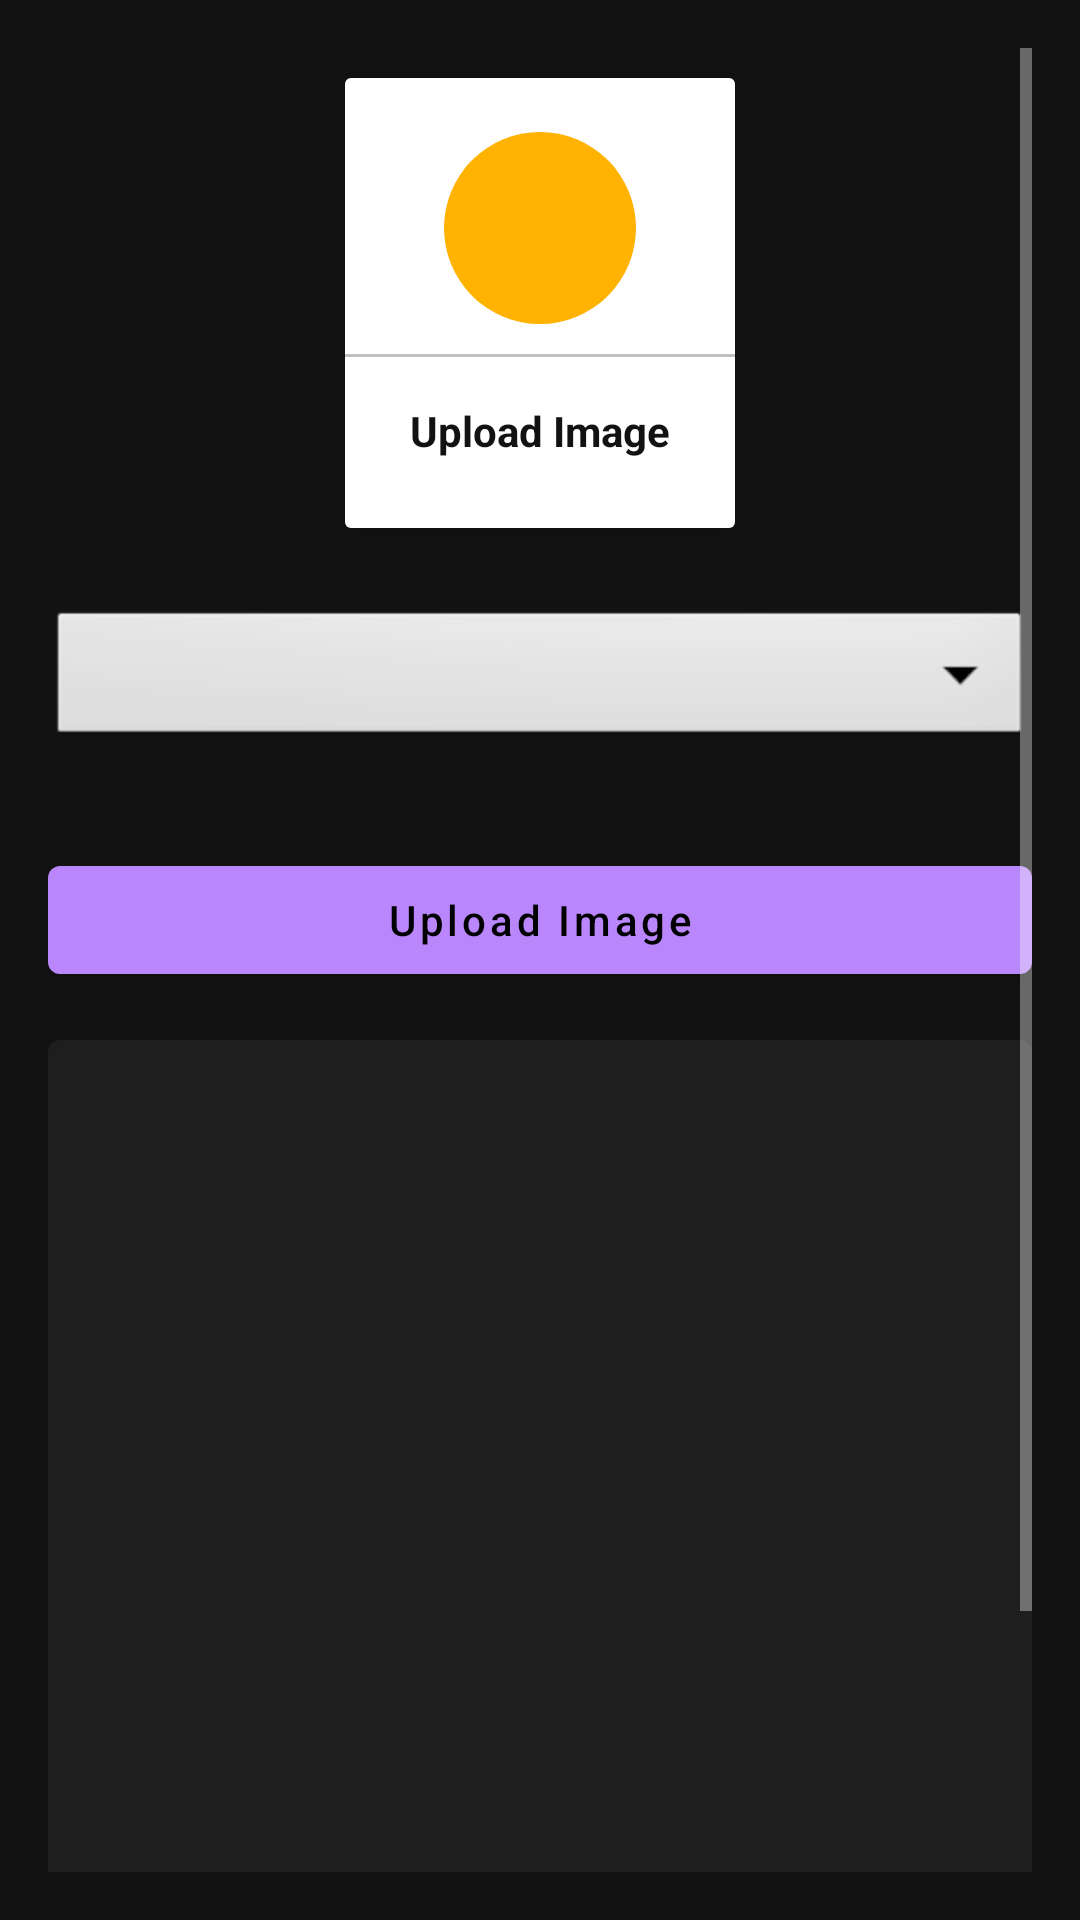

This screen was rendered from an Android layout file. Write that file and the resources it references.
<!-- AndroidManifest.xml: application theme Theme.MaterialComponents -->
<!-- res/layout/activity_upload_image.xml -->
<?xml version="1.0" encoding="utf-8"?>
<ScrollView xmlns:android="http://schemas.android.com/apk/res/android"
    xmlns:app="http://schemas.android.com/apk/res-auto"
    xmlns:tools="http://schemas.android.com/tools"
    android:layout_width="match_parent"
    android:padding="16dp"
    android:layout_height="match_parent"
    tools:context="com.example.collegeapp.UploadImage">

    <LinearLayout
        android:layout_width="match_parent"
        android:layout_height="match_parent"
        android:orientation="vertical">



        <androidx.cardview.widget.CardView
            android:layout_width="130dp"
            android:layout_height="150dp"
            android:layout_margin="10dp"
            android:id="@+id/addGalleryImage"
            android:layout_gravity="center"
            app:cardElevation="5dp">

            <LinearLayout
                android:layout_width="match_parent"
                android:layout_height="match_parent"
                android:orientation="vertical"
                android:gravity="center"
                android:background="#ffffff">

                <ImageView
                    android:layout_width="64dp"
                    android:layout_height="64dp"
                    android:background="@drawable/circle_yellow"
                    android:src="@drawable/ic_add_image"
                    android:padding="15dp"/>

                <View
                    android:layout_width="match_parent"
                    android:layout_height="1dp"
                    android:background="@color/lightGrey"
                    android:layout_marginTop="10dp"/>

                <TextView
                    android:layout_width="wrap_content"
                    android:layout_height="wrap_content"
                    android:text="Upload Image"
                    android:textStyle="bold"
                    android:padding="5dp"
                    android:layout_marginTop="10dp"
                    android:textColor="@color/textColor"/>

            </LinearLayout>

        </androidx.cardview.widget.CardView>


        <Spinner
            android:layout_width="match_parent"
            android:layout_height="wrap_content"
            android:id="@+id/image_category"
            android:spinnerMode="dropdown"
            android:background="@android:drawable/btn_dropdown"
            android:gravity="center"
            android:layout_marginVertical="16dp"/>

        <com.google.android.material.button.MaterialButton
            android:layout_width="match_parent"
            android:layout_height="wrap_content"
            android:text="Upload Image"
            android:layout_marginTop="16dp"
            android:textAllCaps="false"
            android:id="@+id/uploadImageBtn"/>

        <com.google.android.material.card.MaterialCardView
            android:layout_width="match_parent"
            android:layout_marginTop="16dp"
            android:layout_height="400dp">

            <ImageView
                android:layout_width="match_parent"
                android:layout_height="match_parent"
                android:scaleType="centerCrop"
                android:id="@+id/galleryImageView"/>

        </com.google.android.material.card.MaterialCardView>

    </LinearLayout>

</ScrollView>
<!-- resources referenced by this layout -->
<resources>
  <color name="lightGrey">#c1c1c1</color>
  <color name="textColor">#121212</color>
  <!-- drawable circle_yellow (drawable) -->
  <shape android:shape="oval" xmlns:android="http://schemas.android.com/apk/res/android">
      <solid android:color="@color/yellow"></solid>
  </shape>
  <color name="yellow">#ffb300</color>
</resources>
